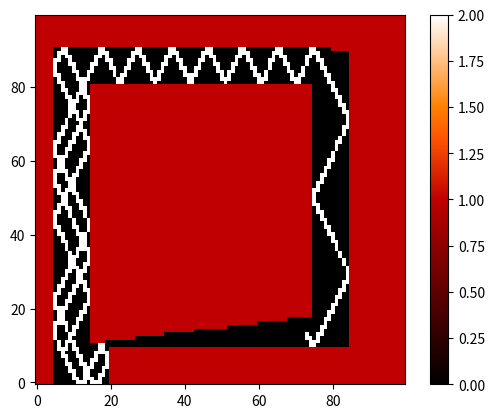

Write the Python code that produced this figure.
import numpy as np
import matplotlib.pyplot as plt
import math

#This program is built to simulate the trajectories of atomic/molecular
# beams through irregular channels while having the chance to be 
#adsorbed by the side wall and reemitted in a new direction with a new
#velocity

h=100
w=100
Num=100
T=273
timesteps=5000

coords=np.zeros((timesteps,2))


BC=np.ones((h,w))
BC1=np.ones((h,w))
n=np.ones((h,w,2))


def create_path(x_start,x_finish,y_start,y_finish,val):
	lx=(x_finish-x_start)
	ly=(y_finish-y_start)
	ls=math.sqrt(lx**2+ly**2)
	slope=ly/(0.000001+lx)
	if lx>ly:
		for i in range(lx):
			BC[int(y_start+(i*slope)//1)][i+int(x_start)]=val
			BC1[int(y_start+(i*slope)//1)][i+int(x_start)]=val
	else:
		for j in range(ly):
			BC[int(y_start+j)][int(x_start+(j/slope)//1)]=val
			BC1[int(y_start+j)][int(x_start+(j/slope)//1)]=val


for j in range(10):
	create_path(5,20,j,j,0)
for j in range(10):
	create_path(5+j,5+j,10,90,0)
for j in range(10):
	create_path(5,80,90-j,90-j,0)
for j in range(10):
	create_path(75+j,75+j,10,90,0)
for j in range(10):
	create_path(10,75+j,10,10+j,0)

def MBDist(T):
	return np.random.random()

class Particle:
	def __init__(self,T):
		self.temp=T
		self.v=np.random.rand()
		self.theta=math.pi/2.8
		self.x=7
		self.y=7
		self.vx=0.11*math.cos(self.theta)
		self.vy=0.11*math.sin(self.theta)

Rb=Particle(10)

#To propagate a particle into the channel, it is necessary to rescale the 
# motion the characteristic cell size i.e. 1. Thus, the larger value of the
#x or y momentum is rescaled to a box and the other is corresponding #sine(theta) or cosine(theta). This allows the particle to move in increments #of the BC

def Reflect(d):
	if d=="y":
		Rb.vy*=-1
		print("reflected y!")
	if d=="x":
		Rb.vx*=-1
		print("reflected x!")
	
def calc_norm_vectors():
	for i in range(h):
		for j in range(w):
			if BC[i][j]==0:
				if BC[i+1][j]==1:
					n[i+1][j]=[0,1]
				if BC[i-1][j]==1:
					n[i-1][j]=[0,1]
				if BC[i][j+1]==1:
					n[i][j+1]=[1,0]
				if BC[i][j-1]==1:
					n[i][j-1]=[1,0]
	#for i in range(h-1):
	#	for j in range(w-1):
	#		if BC[i][j]==1:
	#			if (n[i][j][0])**2+(n[i][j][1])**2>0:
	#				navgx=0
	#				navgy=0
	#				norm=0
	#				navgx+=n[i][j-1][0]
	#				navgy+=n[i][j-1][1]
	#				navgx+=n[i][j+1][0]
	#				navgy+=n[i][j+1][1]					
	#				navgx+=n[i+1][j][0]
	#				navgy+=n[i+1][j][1]
	#				navgx+=n[i-1][j][0]
	#				navgy+=n[i-1][j][1]
	#				normn=navgx**2+navgy**2
	#				n[i][j]=[navgx/normn,navgy/norm]

calc_norm_vectors()

def propagator():
	count=0
	#while Rb.x<w or Rb.y<h:
	while count<timesteps:
		Rb.x+=Rb.vx
		Rb.y+=Rb.vy
		#check collision
		if BC[int(Rb.y)][int(Rb.x)]==1:
			#go back
			oldx=Rb.x-Rb.vx
			oldy=Rb.y-Rb.vy
			#calc new velocities
			newvx=Rb.vx*(1-2*n[int(Rb.y)][int(Rb.x)][0])
			newvy=Rb.vy*(1-2*n[int(Rb.y)][int(Rb.x)][1])
			if BC[int(oldy+1*newvy)][int(oldx+1*newvx)]==0:
				Rb.x=oldx+newvx
				Rb.y=oldy+newvy
				Rb.vx=newvx
				Rb.vy=newvy
				#print(Rb.vx,Rb.vy)
				#print(Rb.x, Rb.y)
				#print(count)
			else:
				Rb.x=oldx-2.3*Rb.vx
				Rb.y=oldy-2.3*Rb.vy
				print(Rb.vx,Rb.vy)
				print(Rb.x,Rb.y)
				print("a little trouble here")
		BC1[int(Rb.y)][int(Rb.x)]=2
		#coords[count]=[Rb.x,Rb.y]
		#print(coords[count])
		count+=1	
		
		
		
		
		
def plotter(map):
	fig1, ax1= plt.subplots()
	plt.imshow(map,origin="lower", 				cmap='gist_heat',interpolation='nearest')
	plt.colorbar()
	plt.show()

propagator()

plotter(BC1)
